Photos from the image-classification dataset "car-view-cls" in the GitHub repository zakuangyong/yolov11-view-cls-train. Its 8 classes are: back, back left side 45 degrees, back right side 45 degrees, front, front left side 45 degrees, front right side 45 degrees, left side, right side.

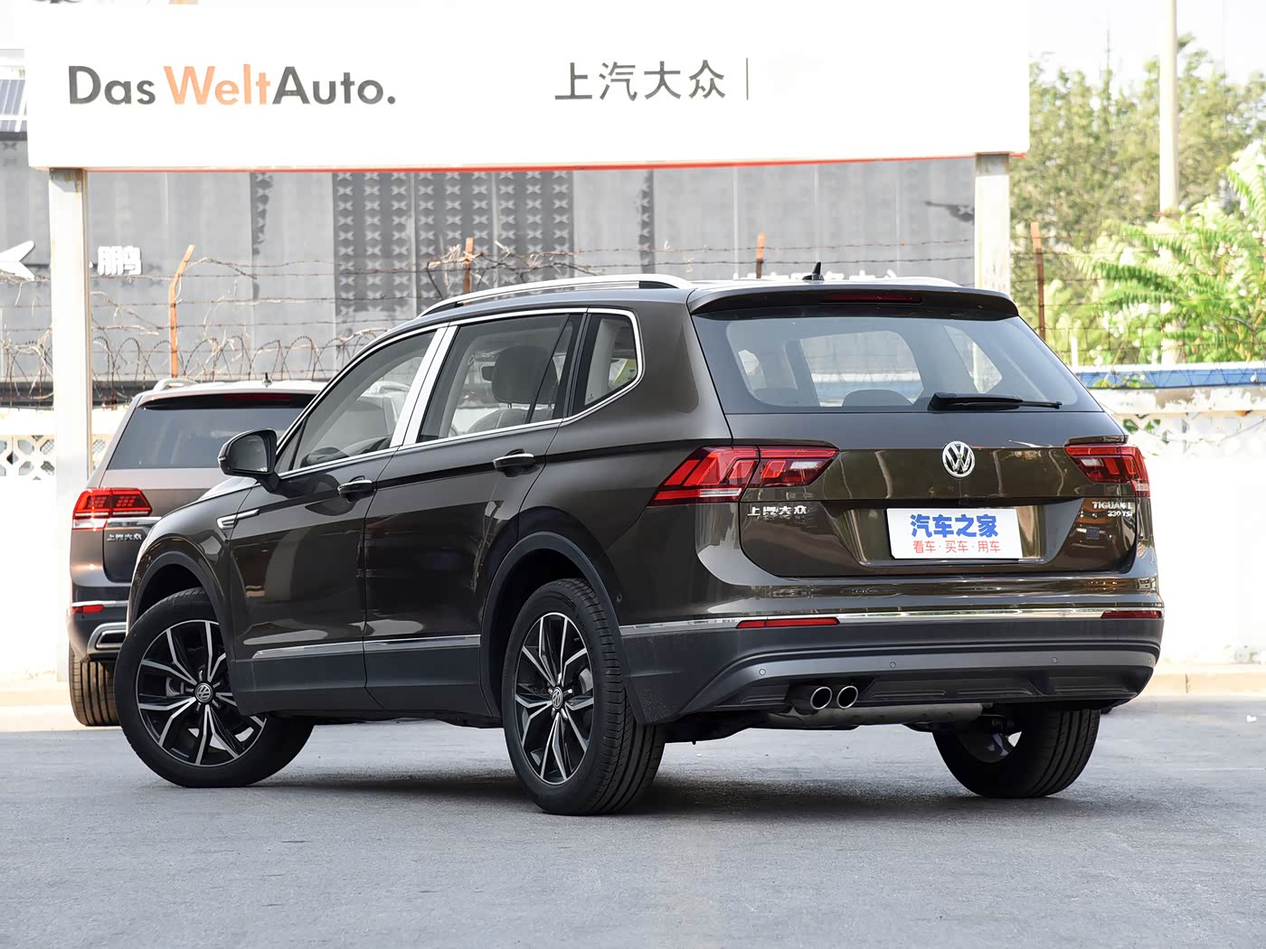
Label: back left side 45 degrees

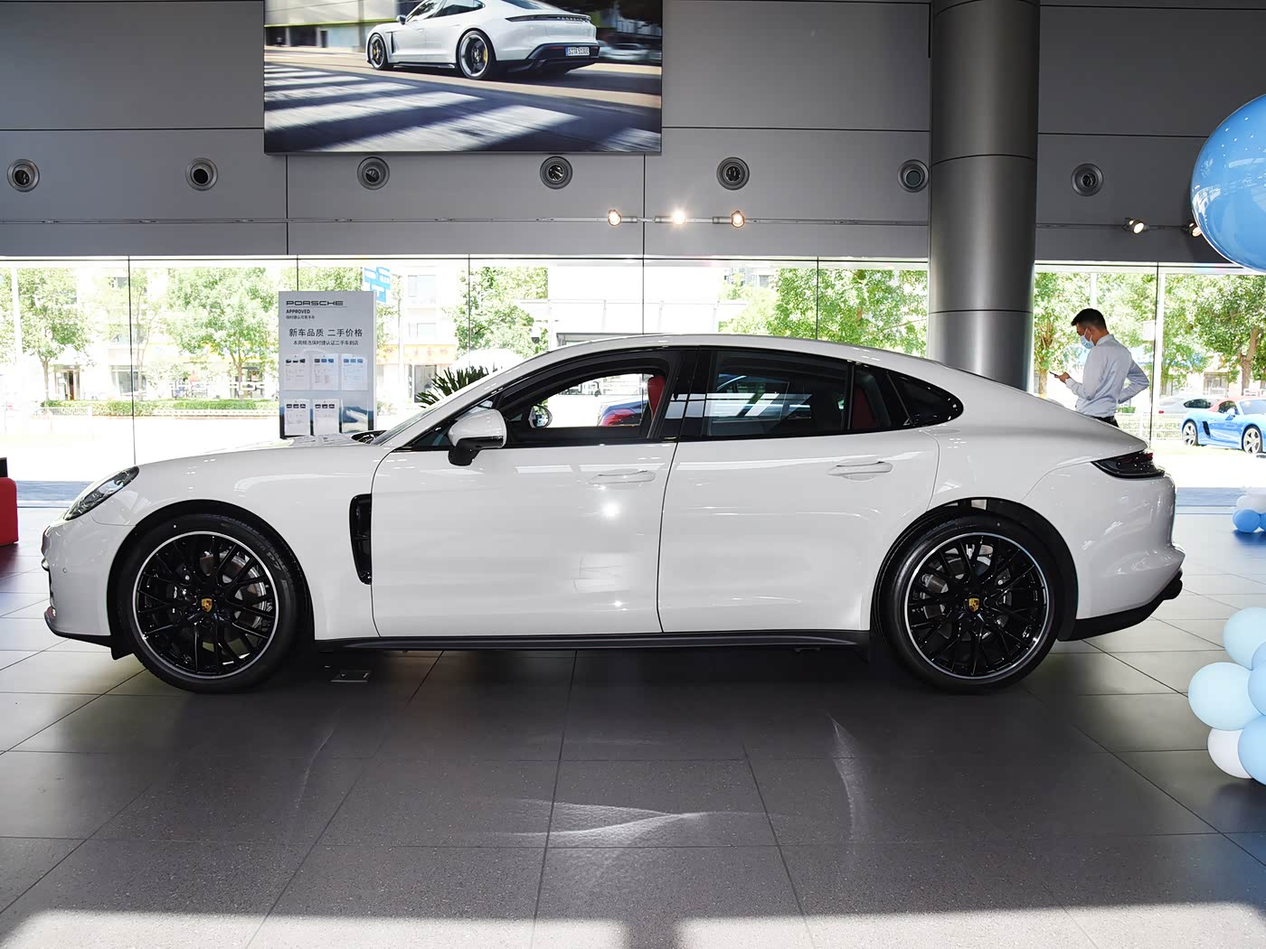
Label: left side

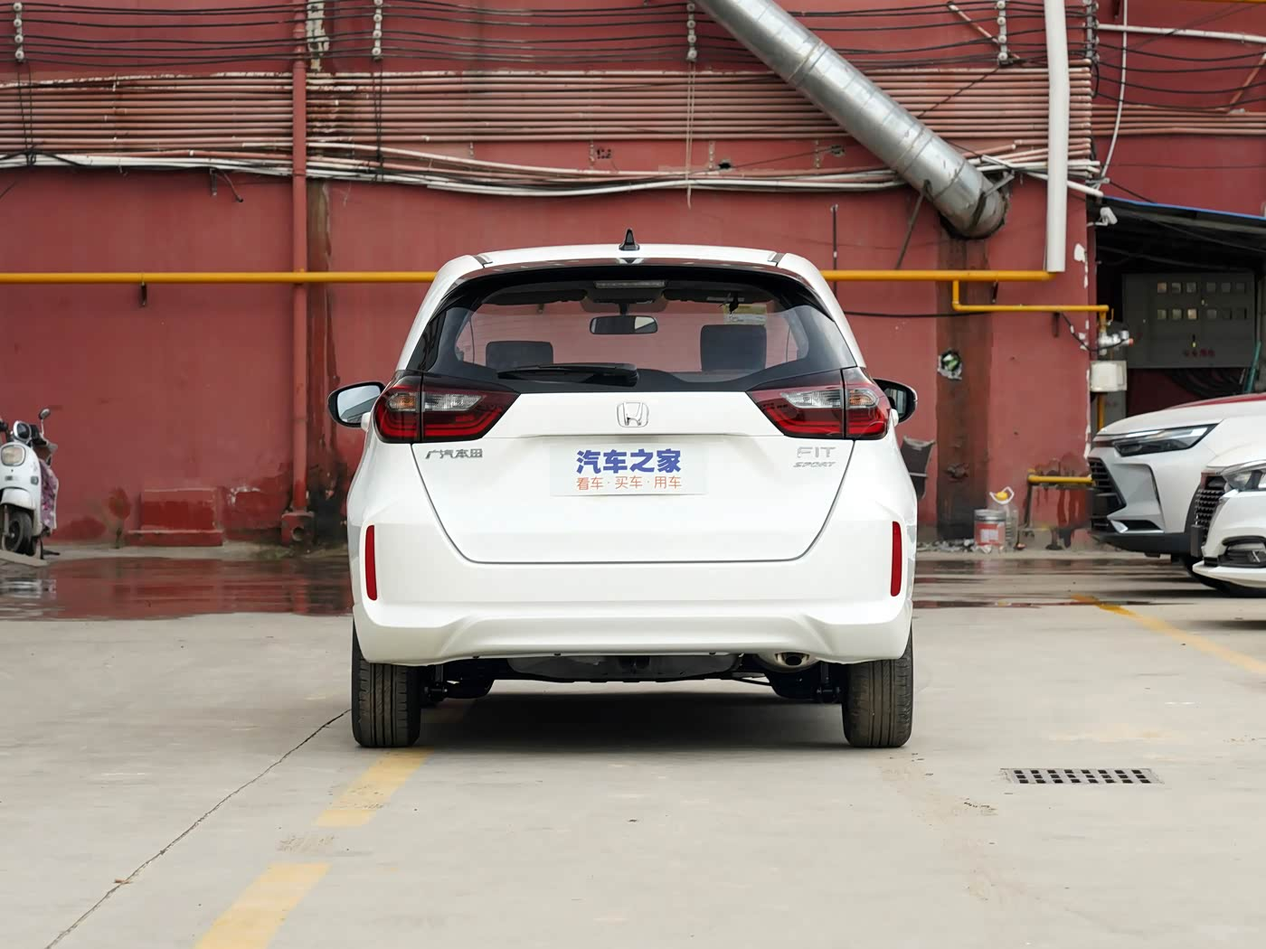
Label: back

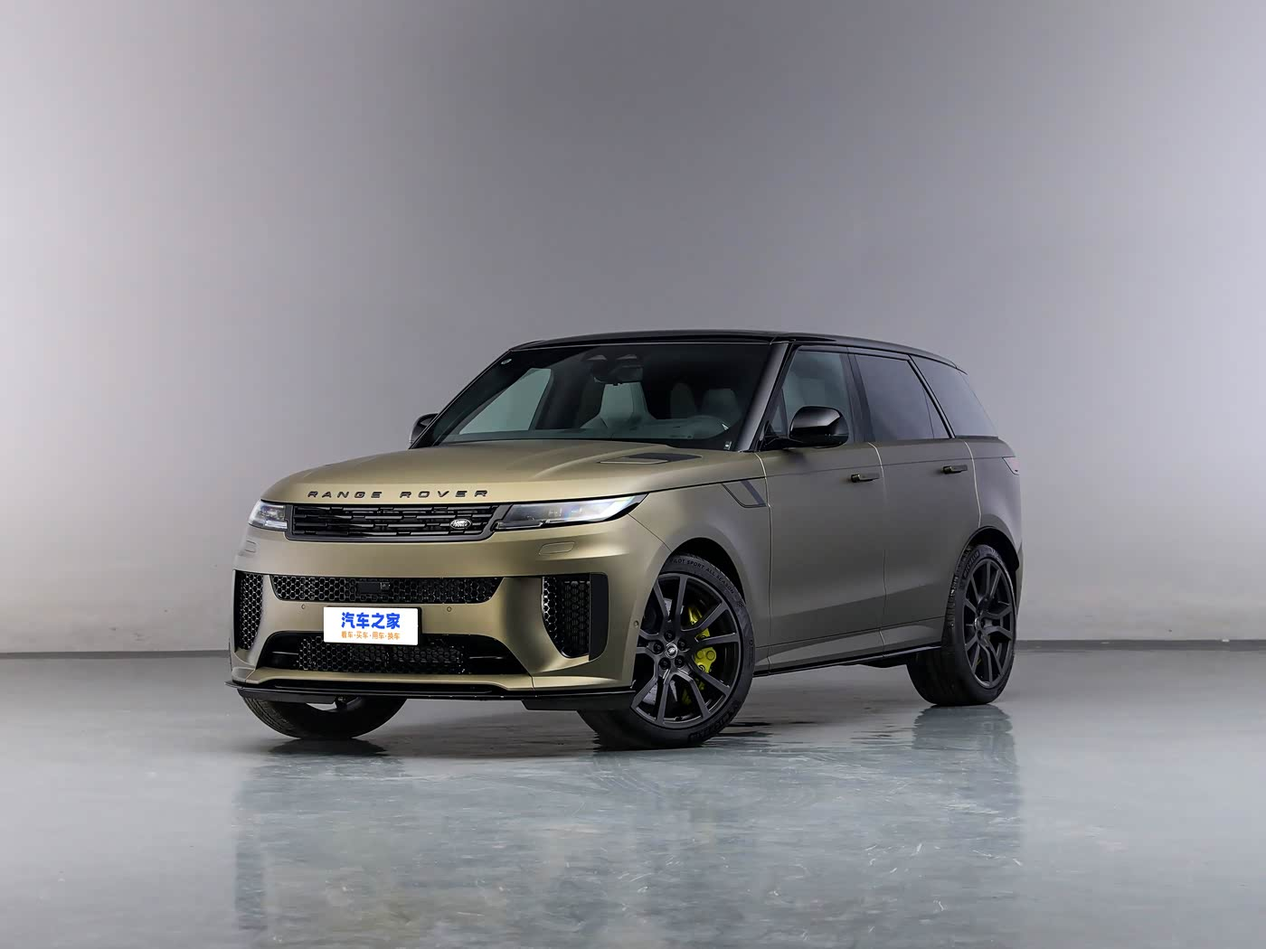
Label: front left side 45 degrees

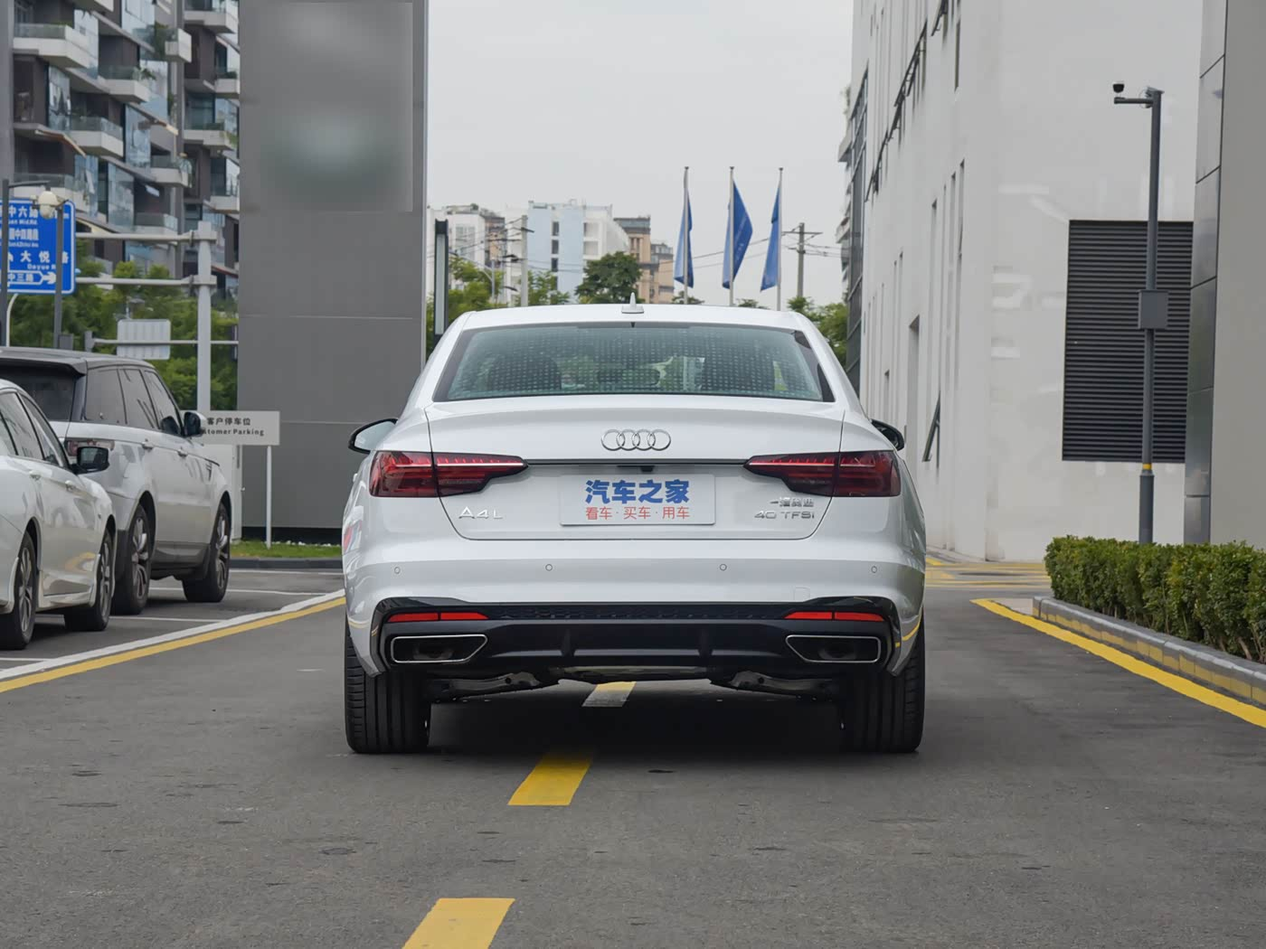
Label: back

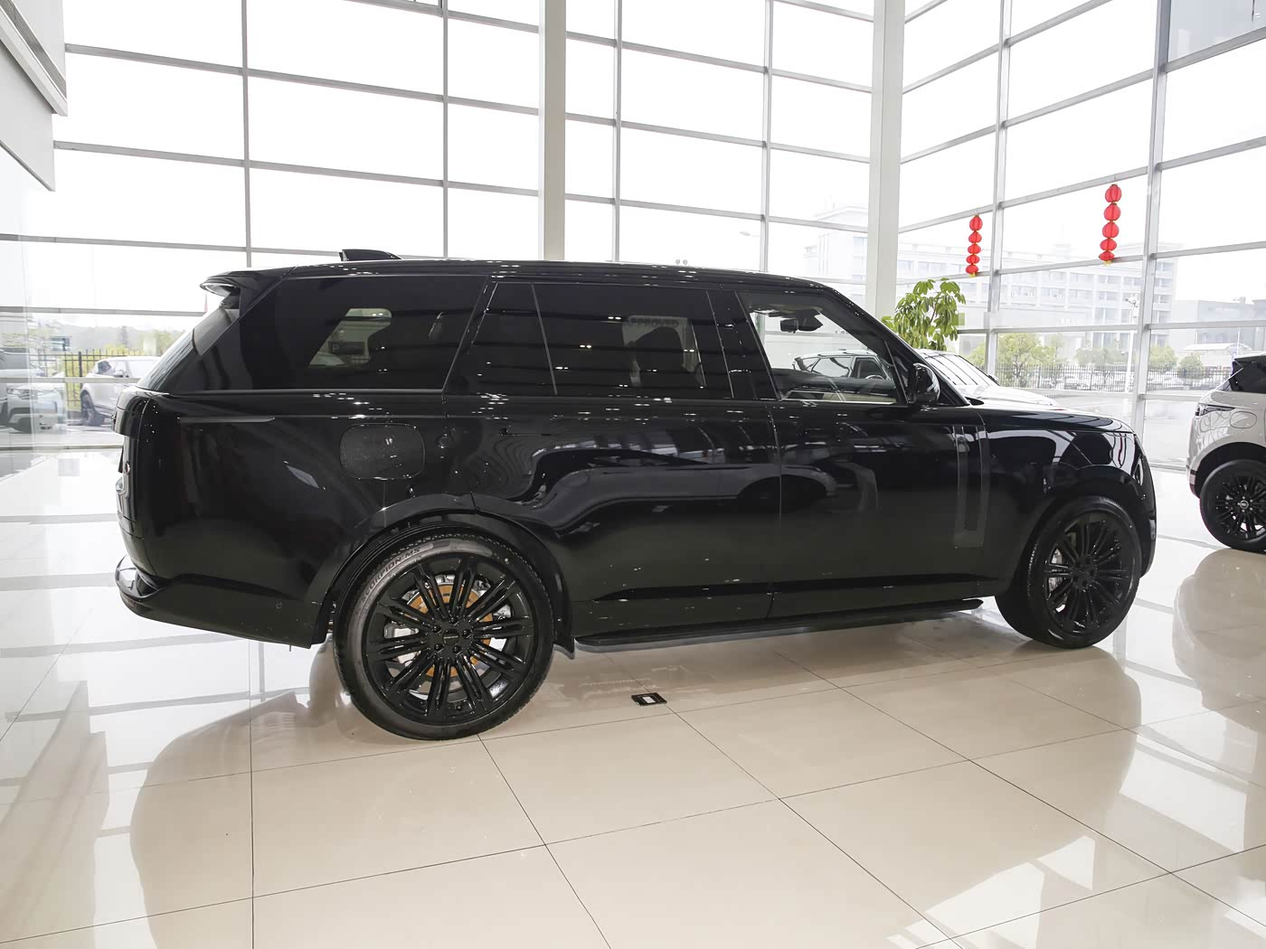
Label: back right side 45 degrees
